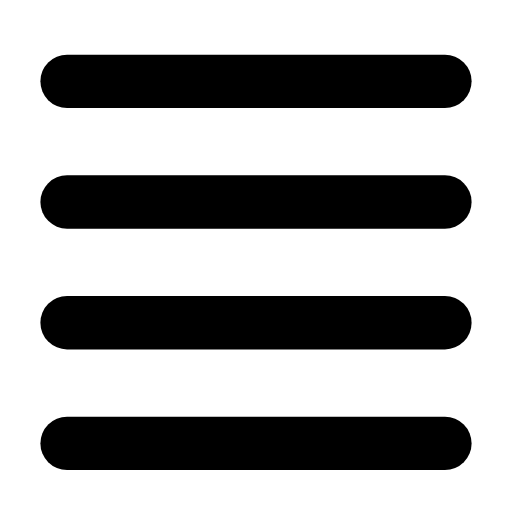
t = 0.00 s
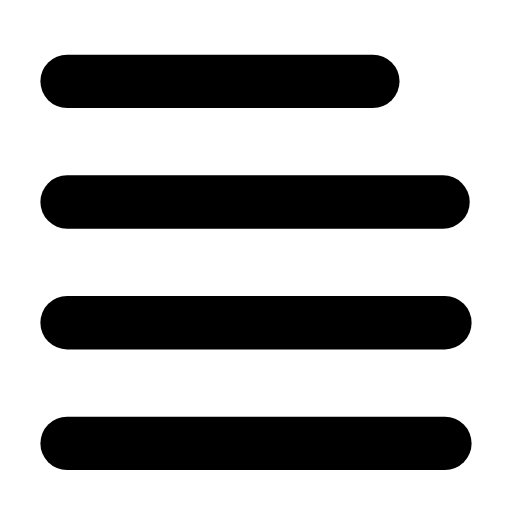
t = 0.29 s
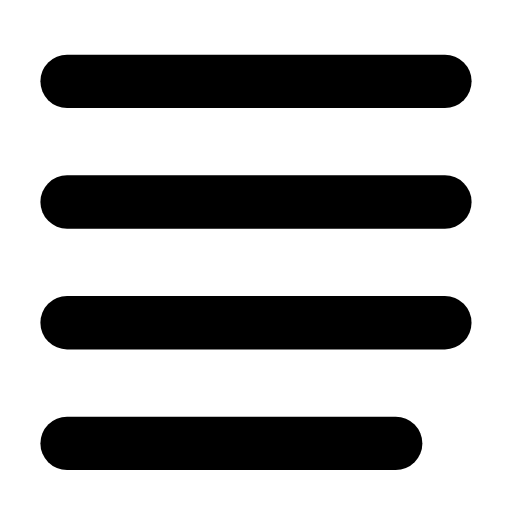
t = 0.59 s
t = 0.88 s: frame unchanged from t = 0.00 s, image omitted
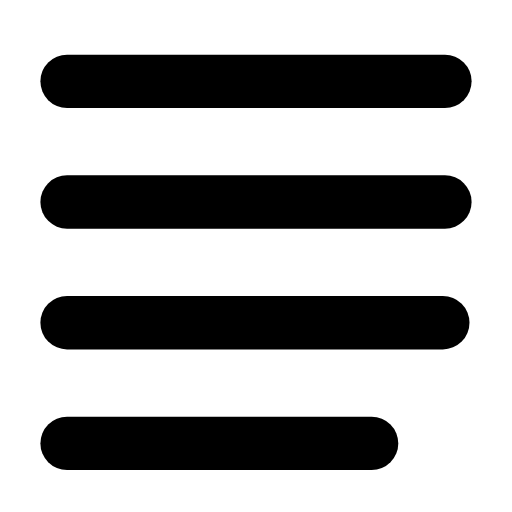
t = 1.21 s
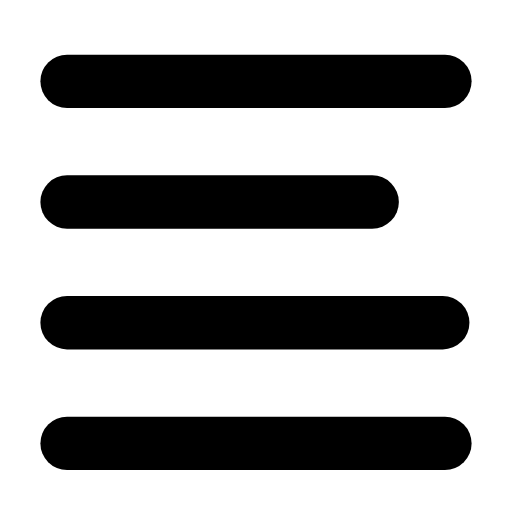
t = 1.33 s

The animated SVG that drew these frames (rendered in a browser with its animation timeline set to each time). Animation: 4 SMIL elements (animate=4); one cycle of 1.80 s, repeats indefinitely.

<svg xmlns="http://www.w3.org/2000/svg" width="24" height="24" viewBox="0 0 24 24" fill="none"><g transform="translate(-2.76 -2.831) scale(1.23)"><line stroke="currentColor" stroke-width="2.033" stroke-linecap="round" stroke-linejoin="round" fill="none" x1="4.8" y1="5.4" x2="19.2" y2="5.4"><animate attributeName="x2" values="19.2;19.2;16.4;19.2;19.2;19.2;19.2;16.4;19.2;19.2;19.2" keyTimes="0;0.108;0.162;0.234;0.45;0.6;0.744;0.792;0.828;0.9;1" dur="1.8s" repeatCount="indefinite" calcMode="spline" keySplines="0.16 1 0.3 1;0.16 1 0.3 1;0.16 1 0.3 1;0.16 1 0.3 1;0.16 1 0.3 1;0.16 1 0.3 1;0.16 1 0.3 1;0.16 1 0.3 1;0.16 1 0.3 1;0.16 1 0.3 1"/></line><line stroke="currentColor" stroke-width="2.033" stroke-linecap="round" stroke-linejoin="round" fill="none" x1="4.8" y1="10" x2="19.2" y2="10"><animate attributeName="x2" values="19.2;19.2;16.4;19.2;19.2;19.2;19.2;16.4;19.2;19.2;19.2" keyTimes="0;0.162;0.216;0.288;0.45;0.6;0.708;0.756;0.792;0.9;1" dur="1.8s" repeatCount="indefinite" calcMode="spline" keySplines="0.16 1 0.3 1;0.16 1 0.3 1;0.16 1 0.3 1;0.16 1 0.3 1;0.16 1 0.3 1;0.16 1 0.3 1;0.16 1 0.3 1;0.16 1 0.3 1;0.16 1 0.3 1;0.16 1 0.3 1"/></line><line stroke="currentColor" stroke-width="2.033" stroke-linecap="round" stroke-linejoin="round" fill="none" x1="4.8" y1="14.6" x2="19.2" y2="14.6"><animate attributeName="x2" values="19.2;19.2;16.4;19.2;19.2;19.2;19.2;16.4;19.2;19.2;19.2" keyTimes="0;0.216;0.27;0.342;0.45;0.6;0.672;0.72;0.756;0.9;1" dur="1.8s" repeatCount="indefinite" calcMode="spline" keySplines="0.16 1 0.3 1;0.16 1 0.3 1;0.16 1 0.3 1;0.16 1 0.3 1;0.16 1 0.3 1;0.16 1 0.3 1;0.16 1 0.3 1;0.16 1 0.3 1;0.16 1 0.3 1;0.16 1 0.3 1"/></line><line stroke="currentColor" stroke-width="2.033" stroke-linecap="round" stroke-linejoin="round" fill="none" x1="4.8" y1="19.2" x2="19.2" y2="19.2"><animate attributeName="x2" values="19.2;19.2;16.4;19.2;19.2;19.2;19.2;16.4;19.2;19.2;19.2" keyTimes="0;0.27;0.324;0.396;0.45;0.6;0.636;0.684;0.72;0.9;1" dur="1.8s" repeatCount="indefinite" calcMode="spline" keySplines="0.16 1 0.3 1;0.16 1 0.3 1;0.16 1 0.3 1;0.16 1 0.3 1;0.16 1 0.3 1;0.16 1 0.3 1;0.16 1 0.3 1;0.16 1 0.3 1;0.16 1 0.3 1;0.16 1 0.3 1"/></line></g></svg>
